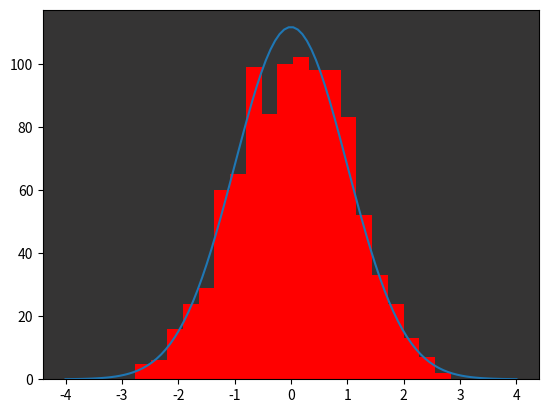

The script that saved this image:
import matplotlib.pyplot as plt
import numpy as np
from scipy import stats

mu, sigma = 100, 15
rv = stats.norm()
s = rv.rvs(1000)
X = np.linspace(-4, 4, 100)
fig, ax = plt.subplots(1)
ax.set_facecolor([0.207, 0.205, 0.204])
ax.hist(s, 20, color='r')
ax.plot(X, 50 * (max(s) - min (s)) *rv.pdf(X))
plt.show()
